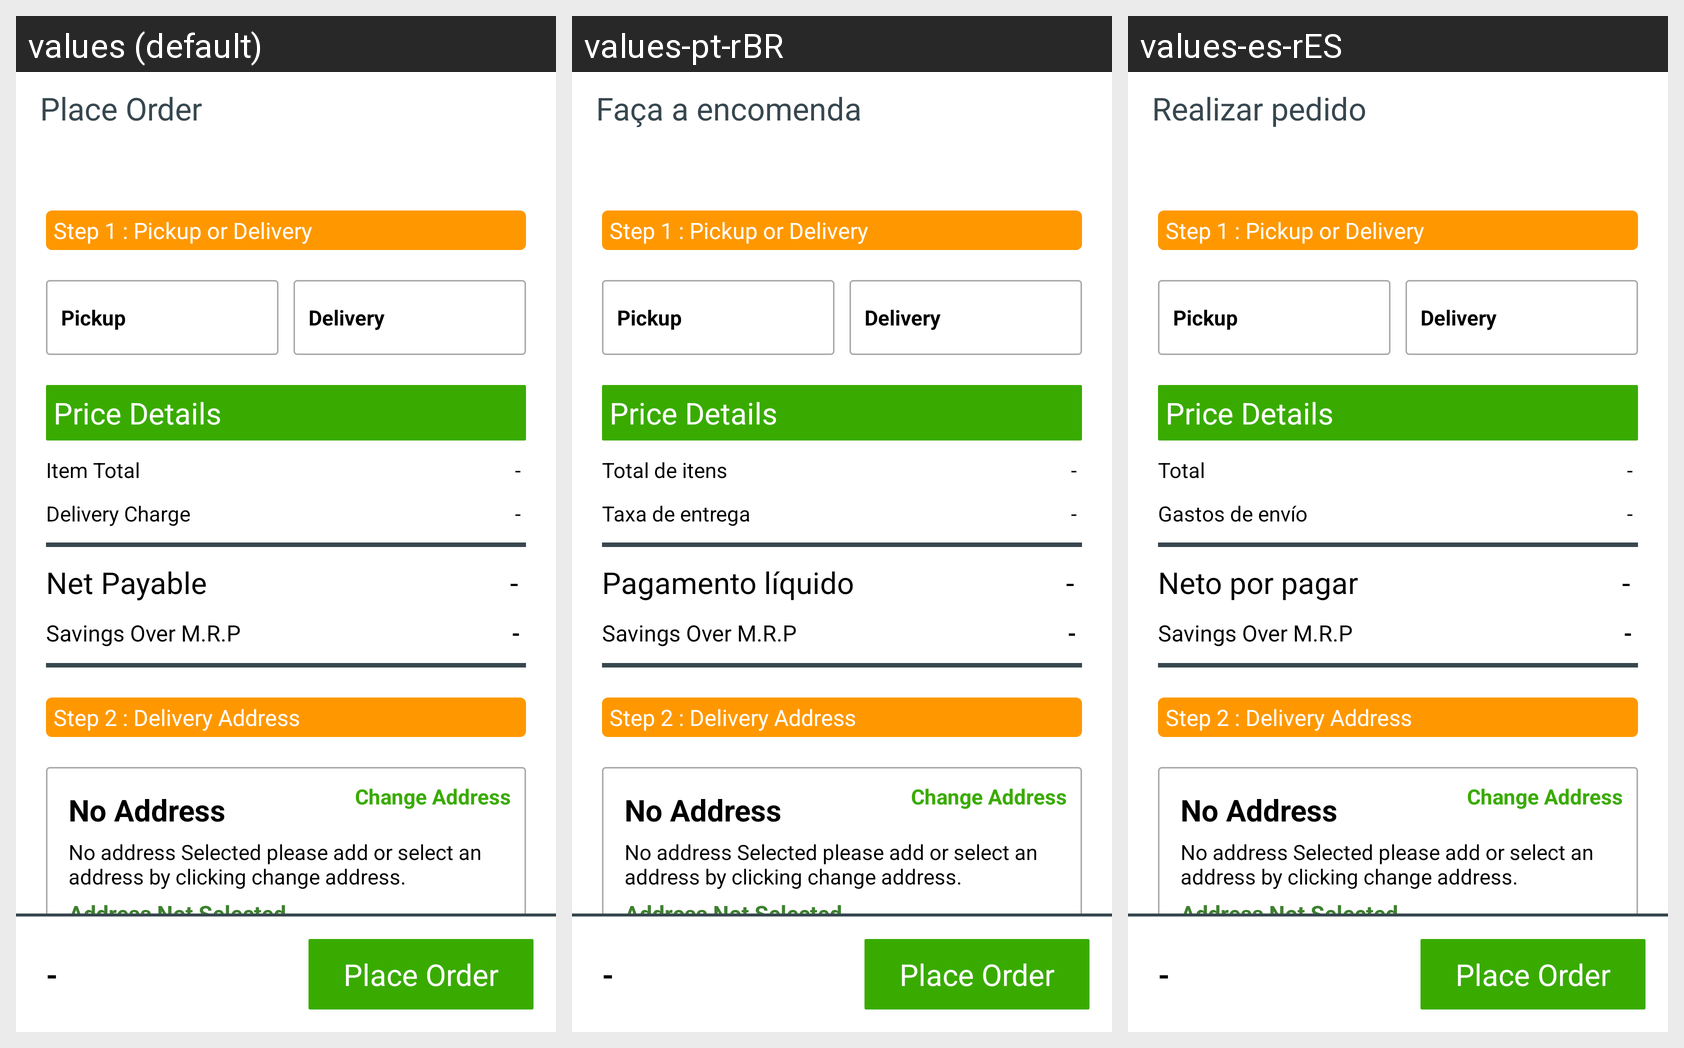

The same Android screen rendered under several of its app's locales, left to right. List the strings drawn on it with the default value and each locale's translation.
Android screen res/layout/fragment_place_order_kotlin.xml rendered under 3 locales, left to right: values (default), values-pt-rBR, values-es-rES. Device: Nexus 5 (rendered at 1080×1920; each locale shown at half size, 540×960, under a caption strip naming it); theme AppTheme.
Strings drawn on this screen, with the default value and each locale's value (text and hints the layout hard-codes, and strings that could not be matched under every locale, appear in the picture but are not listed):

activity_place_order_app_name_text
  values: Place Order
  values-pt-rBR: Faça a encomenda
  values-es-rES: Realizar pedido

list_item_order_order_detail_item_total_text_text
  values: Item Total
  values-pt-rBR: Total de itens
  values-es-rES: Total

list_item_order_order_detail_delivery_charge_text_text
  values: Delivery Charge
  values-pt-rBR: Taxa de entrega
  values-es-rES: Gastos de envío

list_item_order_order_detail_net_payable_text_text
  values: Net Payable
  values-pt-rBR: Pagamento líquido
  values-es-rES: Neto por pagar
